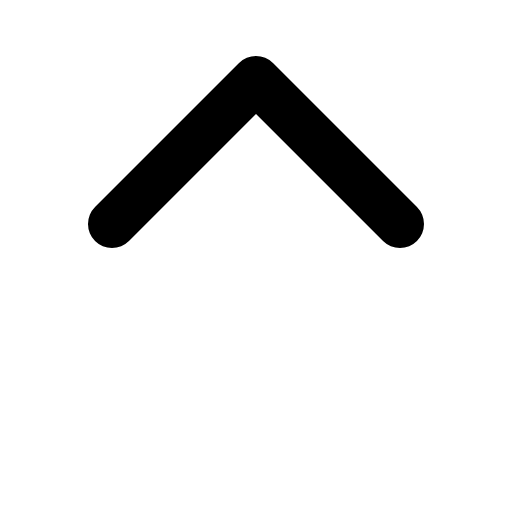
t = 0.00 s
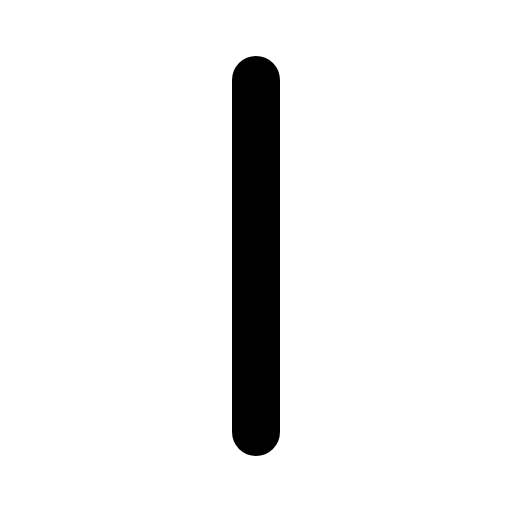
t = 0.30 s
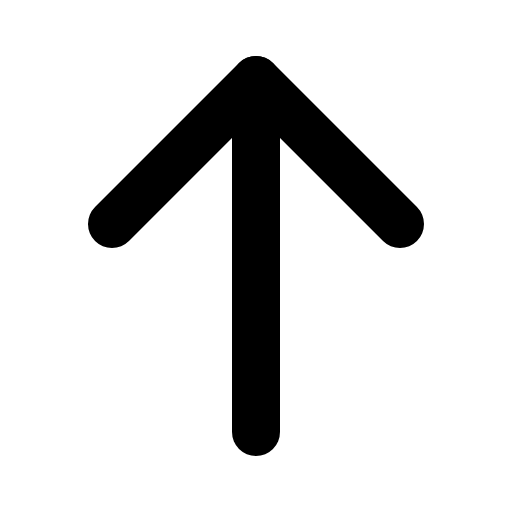
t = 0.68 s
t = 1.05 s: frame unchanged from t = 0.68 s, image omitted
t = 1.43 s: frame unchanged from t = 0.68 s, image omitted

The animated SVG that drew these frames (rendered in a browser with its animation timeline set to each time). Animation: 1 CSS @keyframes rule; one cycle of 1.80 s, repeats indefinitely.

<svg xmlns="http://www.w3.org/2000/svg" viewBox="0 0 256 256">
  <style>
    .draw-line {
      stroke-dasharray: 2000;
      stroke-dashoffset: 0;
    }
    svg:hover .draw-line {
      animation: phosphor-draw-in 1.5s ease-in-out infinite alternate;
    }
    @keyframes phosphor-draw-in {
      0%   { stroke-dashoffset: 2000; }
      100% { stroke-dashoffset: 0; }
    }
  </style><rect width="256" height="256" fill="none"/><line x1="128" y1="216" x2="128" y2="40" fill="none" stroke="currentColor" stroke-linecap="round" stroke-linejoin="round" stroke-width="24" class="draw-line" pathLength="1" style="animation-delay: 0s"/><polyline points="56 112 128 40 200 112" fill="none" stroke="currentColor" stroke-linecap="round" stroke-linejoin="round" stroke-width="24" class="draw-line" pathLength="1" style="animation-delay: 0.3s"/></svg>
